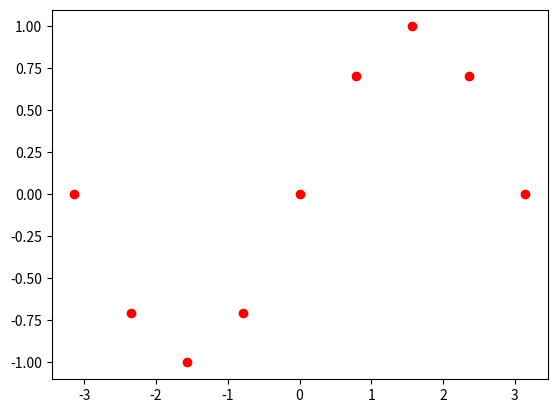
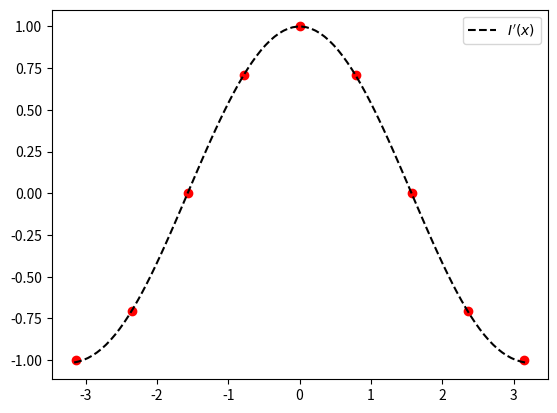
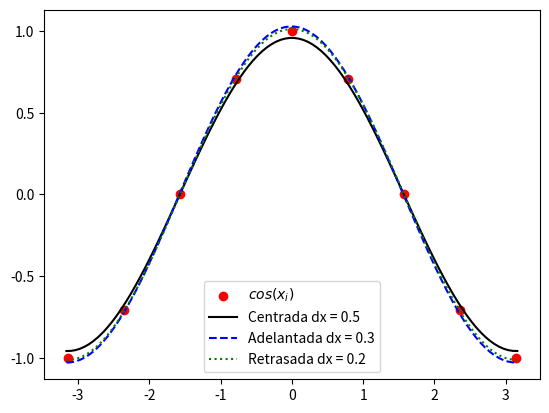
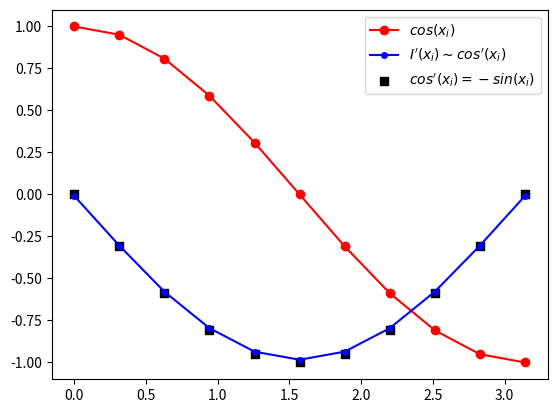

Generate these figures, in order, with matplotlib:
# Importamos los módulos necesarios
import numpy as np 
import scipy as sp
from matplotlib import pyplot as plt 
n = 9
m = 100
x_i = np.linspace(-np.pi, np.pi, n)
y_i = np.sin(x_i)
z_i = np.cos(x_i)

x = np.linspace(min(x_i)-0.02, max(x_i)+0.02, m)

### Representación gráfica
ax = plt.scatter(x_i,y_i, color="red")

"""
# Polinomio de Lagrange L_j(x)
def L_j(j, x_i, x):
    n = np.size(x_i)
    Lj = 1.
    for i in range(n):
        if i!=j: Lj *= (x-x_i[i])/(x_i[j]-x_i[i]) 
    return Lj

def I_N(x, x_i, y_i):
    n = np.size(x_i)
    S = 0.
    for i in range(n):
        S += y_i[i]*L_j(i, x_i, x)
    return S
"""

# Derivada primera del polinomio de Lagrange L'_j(x)
def L_der_j(j, x_i, x):
    n = np.size(x_i)
    Lj = 0.
    for i in range(n):
        prod = 1.
        for k in range(n):
            if (k!=j) & (k!=i):
                prod *= (x-x_i[k])/(x_i[j]-x_i[k]) 
        if i!=j: Lj += prod/(x_i[j]-x_i[i]) 
    return Lj

def I_der_N(x, x_i, y_i):
    n = np.size(x_i)
    S = 0.
    for i in range(n):
        S += y_i[i]*L_der_j(i, x_i, x)
    return S

### Representación gráfica
fig = plt.figure()
fig, ax = plt.subplots()
ax.scatter(x_i,z_i, color="red")
ax.plot(x,I_der_N(x, x_i, y_i), color="black",linestyle='--',label="$I'(x)$")
ax.legend()
plt.show()

def f_prima_centrada_3_puntos(x, dx, f):
    derivada = (f(x+dx)-f(x-dx))/(2*dx)
    return derivada

def f_prima_adelantada_3_puntos(x, dx, f):
    derivada = (-3.*f(x)+4.*f(x+dx)-f(x+2*dx))/(2*dx)
    return derivada

def f_prima_atrasada_3_puntos(x, dx, f):
    derivada = (3.*f(x)-4.*f(x-dx)+f(x-2*dx))/(2*dx)
    return derivada

def f_prima_segunda_3_puntos(x, dx, f):
    derivada = (f(x+dx)-2.*f(x)+f(x-dx))/(dx**2)
    return derivada

def f_seno(x):
    return np.sin(x)

### Representación gráfica
fig = plt.figure()
fig, ax = plt.subplots()

ax.scatter(x_i,z_i, color="red",label='$cos(x_i)$')
ax.plot(x,f_prima_centrada_3_puntos(x, 0.5, f_seno), color="black",label='Centrada dx = 0.5')
ax.plot(x,f_prima_adelantada_3_puntos(x, 0.3, f_seno), color="blue",linestyle='dashed',label='Adelantada dx = 0.3')
ax.plot(x,f_prima_atrasada_3_puntos(x, 0.2, f_seno), color="green",linestyle='dotted',label='Retrasada dx = 0.2')
ax.legend()

plt.show()

n = 11
x_i = np.linspace(0, np.pi, n)
dx = np.pi/(n-1)
# Defino la matriz de derivación D
D = np.zeros((n,n), dtype = float)
D[0,0:3] = np.array([-3.,4.,-1.])
for i in range(1,n-1):
    D[i,i-1] = -1.
    D[i,i+1] = 1.
D[n-1,n-3:n] = np.array([1.,-4.,3.])    
D /= (2*dx)

f_i = np.cos(x_i)
dF_i = np.matmul(D,f_i)

### Representación gráfica
fig = plt.figure()
fig, ax = plt.subplots()

ax.plot(x_i,f_i, color="red",marker='o',label='$cos(x_i)$')
ax.plot(x_i,dF_i, color="blue",marker='o',markersize=4, label="$I'(x_i) \sim cos'(x_i)$")
ax.scatter(x_i,-np.sin(x_i), color="black",marker='s',s=40,label="$cos'(x_i)=-sin(x_i)$")
ax.legend()

plt.show()
